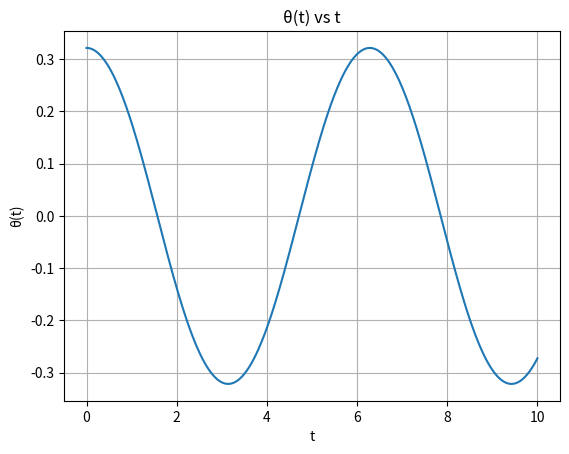

Source code (Python):
import numpy as np
# First curve
print('For the first curve, the parametric equation:')
t1 = 2
x1, y1, z1 = np.log(t1), np.exp(-t1), t1**3
dx1,dy1,dz1=1/t1,-np.exp(-t1),3*t1**2
print(f'x = {x1} + {dx1} * t')
print(f'y = {y1} + {dy1} * t')
print(f'z = {z1} + {dz1} * t')
# Second curve
print('\nFor the second curve, the parametric equation:')
t1 = 1 / 3
x1, y1, z1 = 2 * np.cos(np.pi * t1), 2 * np.sin(np.pi * t1), 3 * t1
dx1, dy1, dz1 = -2 * np.pi * np.sin(np.pi * t1), 2 * np.pi * np.cos(np.pi * t1), 3

print(f'x = {x1} + {dx1} * t')
print(f'y = {y1} + {dy1} * t')
print(f'z = {z1} + {dz1} * t')

import numpy as np  
# Define the normal vectors of the planes 
normal_vector1 = np.array([3, -6, -2]) 
normal_vector2 = np.array([2, 1, -2]) 
 
# Find the cross product of the normal vectors 
parallel_vector = np.cross(normal_vector1, normal_vector2) 
 
print(f"Vector parallel to the line of intersection: {parallel_vector}") 
 
import sympy as sp 
 
# Define the parameter t 
t = sp.symbols('t') 
 
# Define the parametric equations for r(t) 
r_t = sp.Matrix([3*t, sp.sin(t), t**2]) 
 
# Find the velocity as the first derivative of r(t) 
velocity = sp.diff(r_t, t) 
 
# Find the acceleration as the second derivative of r(t) 
acceleration = sp.diff(velocity, t) 
 
print(f"Velocity vector: {velocity}") 
print(f"Acceleration vector: {acceleration}") 
 
# Plot the graph of theta(t) versus t (assuming theta(t) is the angle in the xy-plane) 
import matplotlib.pyplot as plt 
import numpy as np 
 
theta = sp.atan2(velocity[1], velocity[0]) 
theta_func = sp.lambdify(t, theta, 'numpy') 
t_vals = np.linspace(0, 10, 400) 
theta_vals = theta_func(t_vals) 
 
plt.plot(t_vals, theta_vals) 
plt.xlabel('t') 
plt.ylabel('θ(t)') 
plt.title('θ(t) vs t') 
plt.grid(True) 
plt.show()
